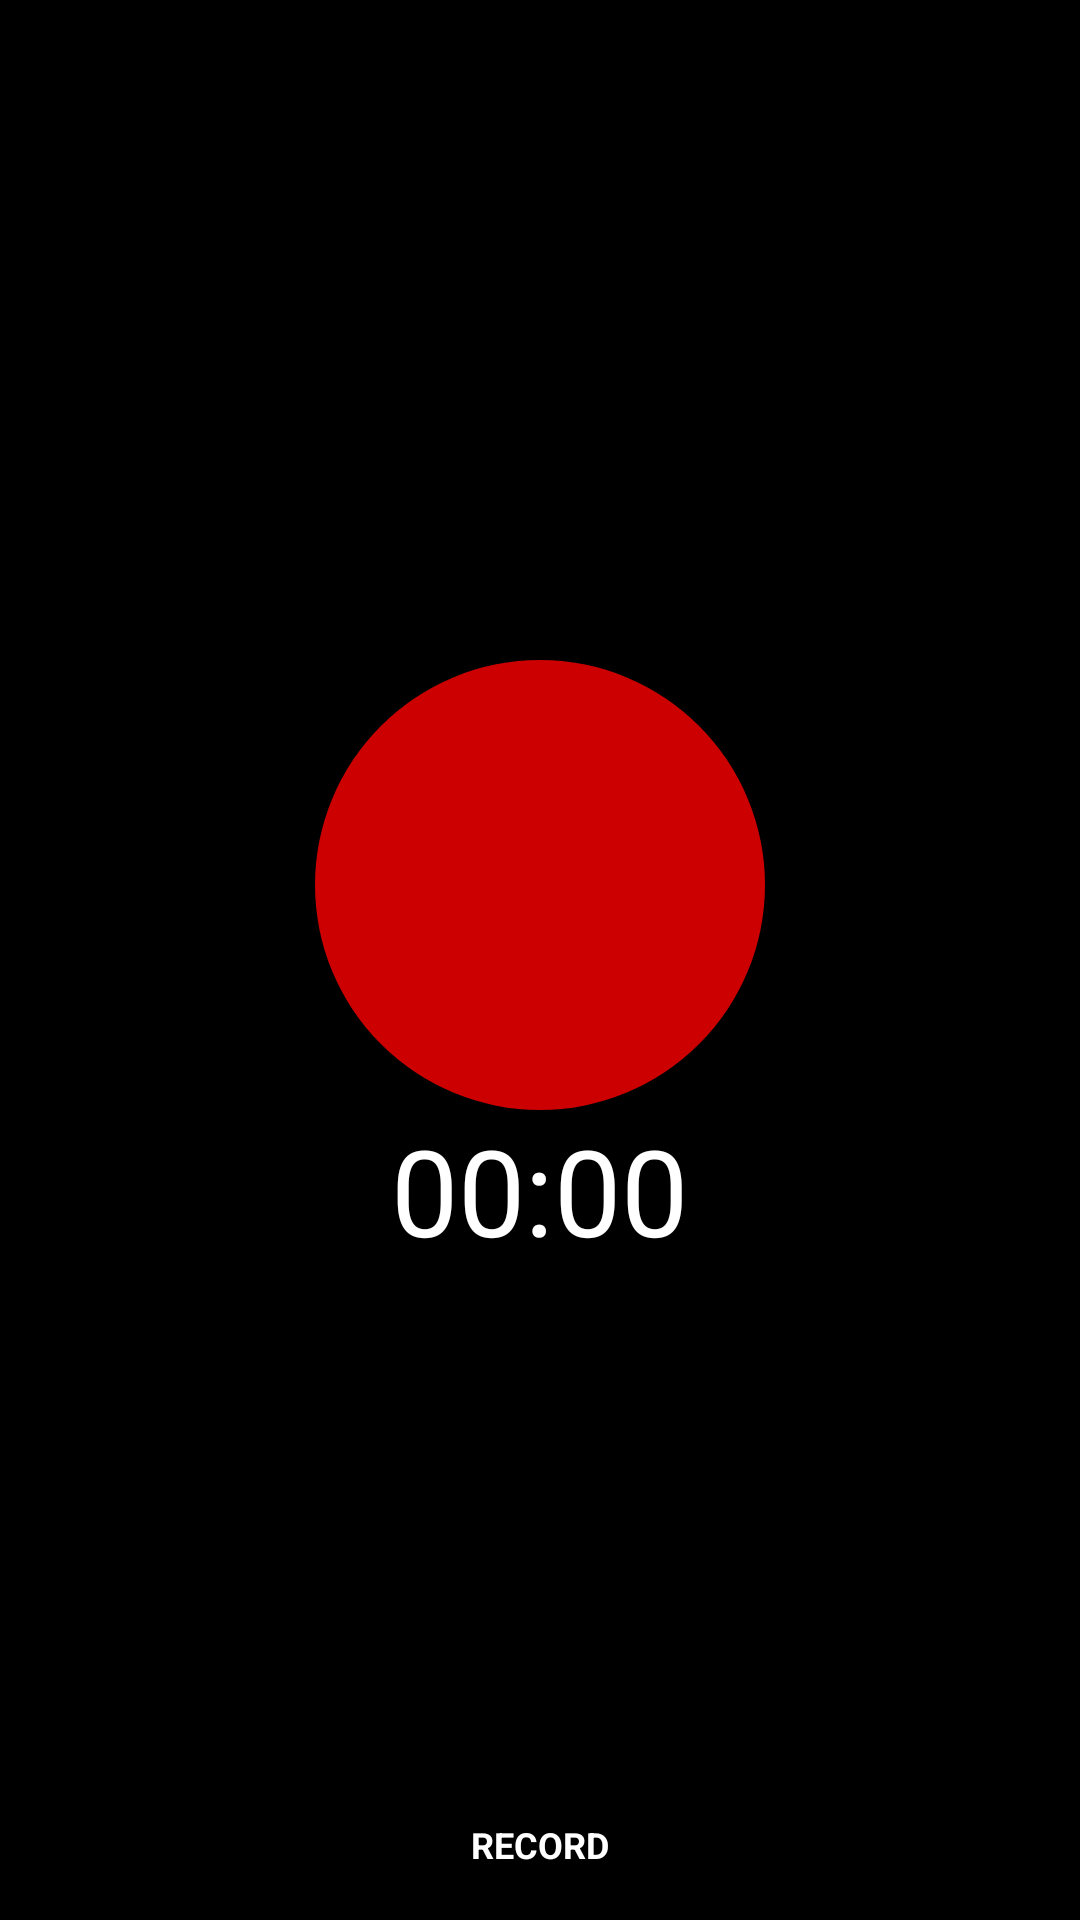

Here is an Android app screen rendered from its layout file. Give the layout XML and the strings, colors and styles it references.
<!-- AndroidManifest.xml: application theme CustomActionBarTheme -->
<!-- res/layout/fragment_record.xml -->
<?xml version="1.0" encoding="utf-8"?>
<LinearLayout xmlns:android="http://schemas.android.com/apk/res/android"
    android:layout_width="match_parent"
    android:layout_height="match_parent"
    android:orientation="vertical"
    android:background="@android:color/black">
    <RelativeLayout xmlns:android="http://schemas.android.com/apk/res/android"
        android:layout_width="match_parent"
        android:layout_height="0dp"
        android:layout_weight="1">
        <Button android:id="@+id/record_button_record"
            android:layout_height="150dp"
            android:layout_width="150dp"
            android:layout_centerInParent="true"
            android:background="@drawable/record_record_button_selector"/>
        <Chronometer android:id="@+id/record_chronometer_timer"
            android:format="@string/record_chronometer_initial_format"
            android:layout_height="wrap_content"
            android:layout_width="wrap_content"
            android:layout_centerHorizontal="true"
            android:layout_below="@id/record_button_record"
            android:text="@string/record_textView_timer_initial"
            android:textSize="40sp"
            android:textColor="@android:color/white"/>
    </RelativeLayout>
    <LinearLayout
        android:layout_height="50dp"
        android:layout_width="match_parent"
        android:orientation="horizontal"
        android:background="@android:color/transparent">
        <Button
            android:id="@+id/record_button_record_alt"
            android:layout_height="match_parent"
            android:layout_width="0dp"
            android:layout_weight="1"
            android:text="@string/record_button_record"
            android:textStyle="bold"
            android:textSize="12sp"
            android:textColor="@android:color/white"
            android:background="@drawable/saved_button_filter_selector"/>
        <Button
            android:id="@+id/record_button_cancel"
            android:layout_height="match_parent"
            android:layout_width="0dp"
            android:layout_weight="1"
            android:text="@string/record_button_cancel"
            android:textStyle="bold"
            android:textSize="12sp"
            android:textColor="@android:color/white"
            android:background="@drawable/saved_button_filter_selector"
            android:visibility="gone"/>
        <Space android:id="@+id/record_space_0"
            android:layout_height="match_parent"
            android:layout_width="1dp"
            android:visibility="gone"/>
        <Button
            android:id="@+id/record_button_finish"
            android:layout_height="match_parent"
            android:layout_width="0dp"
            android:layout_weight="1"
            android:text="@string/record_button_finish"
            android:textStyle="bold"
            android:textSize="12sp"
            android:textColor="@android:color/white"
            android:background="@drawable/saved_button_filter_selector"
            android:visibility="gone"/>
    </LinearLayout>
</LinearLayout>
<!-- resources referenced by this layout -->
<resources>
  <!-- drawable record_record_button_selector (drawable) -->
  <?xml version="1.0" encoding="utf-8"?>
  <selector xmlns:android="http://schemas.android.com/apk/res/android">
      <item android:drawable="@drawable/record_record_button_pressed" android:state_pressed="true"/>
      <item android:drawable="@drawable/record_record_button_pressed" android:state_focused="true"/>
      <item android:drawable="@drawable/record_record_button_selected" android:state_selected="true"/>
      <item android:drawable="@drawable/record_record_button"/>
  </selector>
  <!-- drawable saved_button_filter_selector (drawable) -->
  <?xml version="1.0" encoding="utf-8"?>
  <selector xmlns:android="http://schemas.android.com/apk/res/android">
      <item android:drawable="@drawable/saved_button_filter_pressed" android:state_pressed="true"/>
      <item android:drawable="@drawable/saved_button_filter_pressed" android:state_focused="true"/>
      <item android:drawable="@drawable/saved_button_filter_selected" android:state_selected="true"/>
      <item android:drawable="@drawable/saved_button_filter"/>
  </selector>
  <string name="record_button_cancel">CANCEL</string>
  <string name="record_button_finish">FINISH</string>
  <string name="record_button_record">RECORD</string>
  <string name="record_chronometer_initial_format">Initial format:<android:g id="initial-format">%</android:g></string>
  <string name="record_textView_timer_initial">00:00</string>
  <style name="CustomActionBarTheme" parent="android:Theme.Holo.Light.DarkActionBar">
          <item name="android:actionBarTabStyle">@style/MyActionBarTabs</item>
          
      </style>
  <!-- drawable record_record_button_pressed (drawable) -->
  <?xml version="1.0" encoding="utf-8"?>
  <layer-list xmlns:android="http://schemas.android.com/apk/res/android" >
  
      <item>
          <shape xmlns:android="http://schemas.android.com/apk/res/android"
              android:shape="oval">
              <solid android:color="@android:color/holo_red_light"/>
          </shape>
      </item>
  
  </layer-list>
  <!-- drawable record_record_button (drawable) -->
  <?xml version="1.0" encoding="utf-8"?>
  <layer-list xmlns:android="http://schemas.android.com/apk/res/android" >
  
  <item>
      <shape xmlns:android="http://schemas.android.com/apk/res/android"
          android:shape="oval">
          <solid android:color="@android:color/holo_red_dark"/>
      </shape>
  </item>
  
  </layer-list>
  <!-- drawable saved_button_filter_selected (drawable) -->
  <?xml version="1.0" encoding="utf-8"?>
  <layer-list xmlns:android="http://schemas.android.com/apk/res/android" >
  
  <item
      android:bottom="0dp">
      <shape
          xmlns:android="http://schemas.android.com/apk/res/android"
          android:shape="rectangle" >
          <solid android:color="@android:color/holo_red_light" />
      </shape>
  </item>
  <item android:top="5dp">
      <shape
          xmlns:android="http://schemas.android.com/apk/res/android"
          android:shape="rectangle" >
          <solid android:color="@color/saved_button_background"/>
      </shape>
  </item>
  
  </layer-list>
  <style name="MyActionBarTabs" parent="android:Widget.Holo.ActionBar.TabView">
          
          <item name="android:background">@drawable/tab_item_selector</item>
          <item name="android:tabStripEnabled">true</item>
      </style>
  <color name="saved_button_background">#ff424242</color>\
  <!-- drawable tab_item (drawable) -->
  <?xml version="1.0" encoding="utf-8"?>
  <shape xmlns:android="http://schemas.android.com/apk/res/android"
      android:shape="rectangle">
      <solid android:color="@color/saved_button_background"/>
  </shape>
  <!-- drawable tab_item_pressed (drawable) -->
  <?xml version="1.0" encoding="utf-8"?>
  <shape xmlns:android="http://schemas.android.com/apk/res/android"
      android:shape="rectangle">
      <solid android:color="@android:color/holo_red_dark"/>
  </shape>
</resources>
